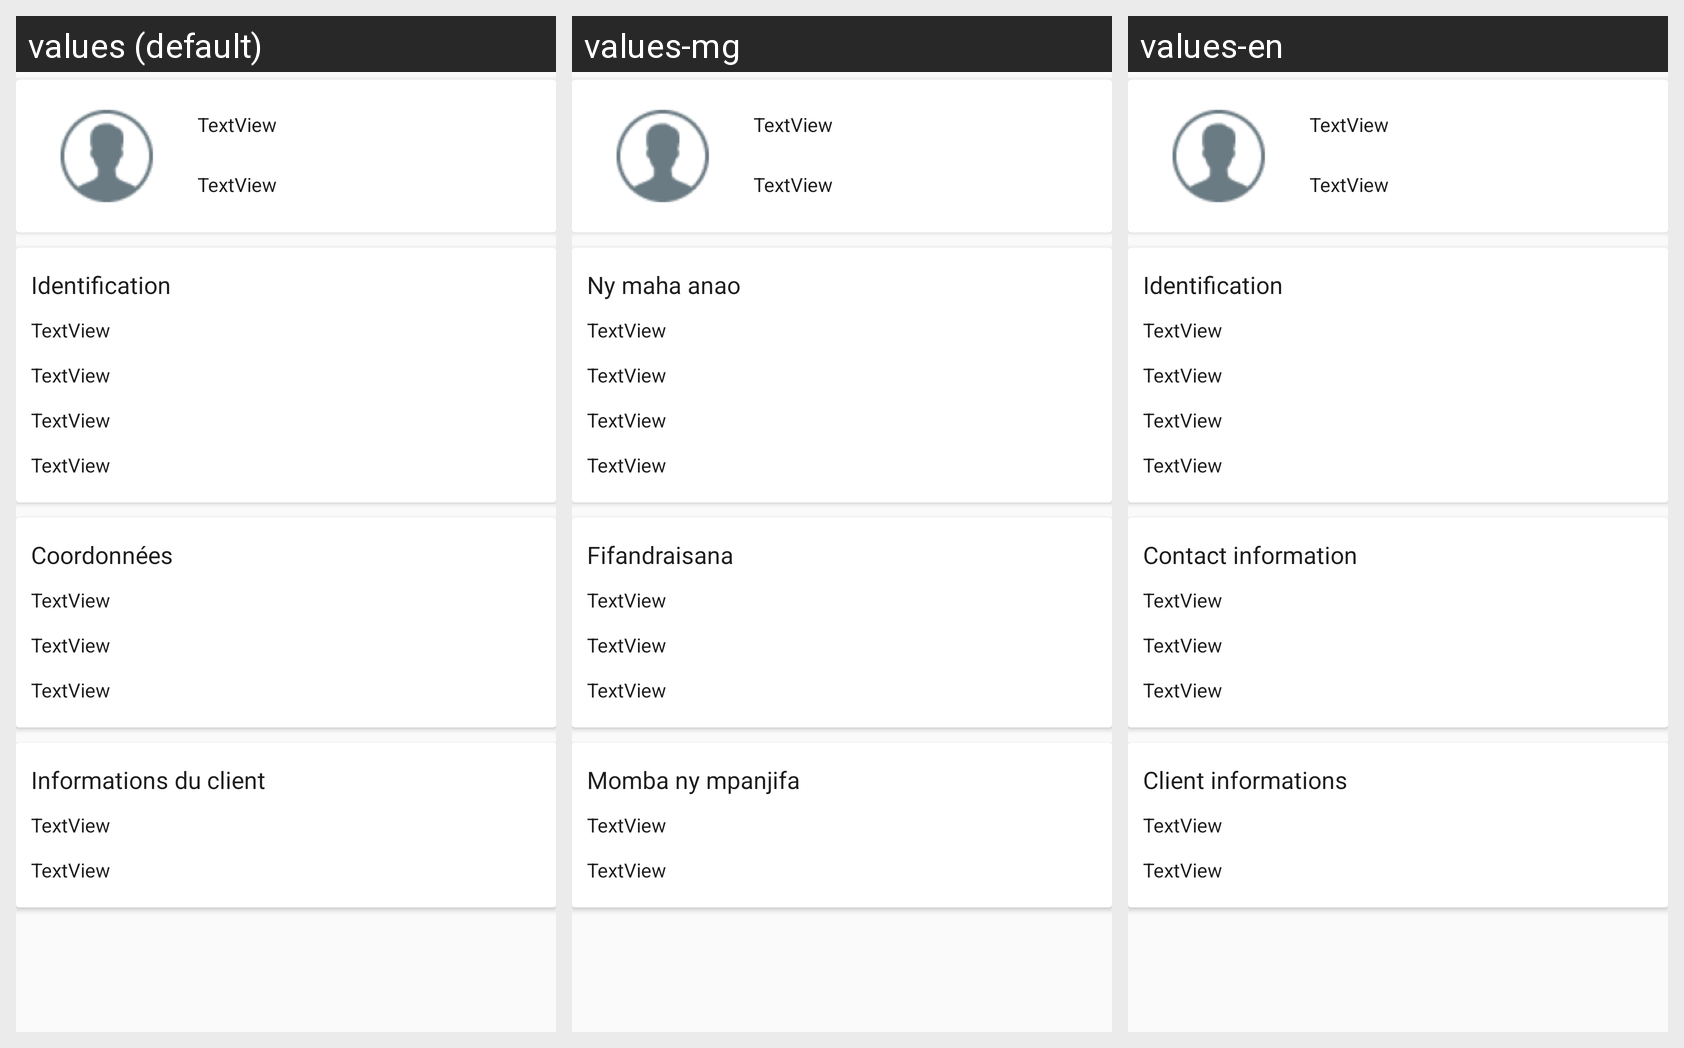

Here is an Android app screen in its default locale and in the app's own translations. Write out the translated-string differences for the strings that appear on this screen.
Android screen res/layout/activity_profil.xml rendered under 3 locales, left to right: values (default), values-mg, values-en. Device: Nexus 5 (rendered at 1080×1920; each locale shown at half size, 540×960, under a caption strip naming it); theme AroThemeDark.
Strings drawn on this screen, with the default value and each locale's value (text and hints the layout hard-codes, and strings that could not be matched under every locale, appear in the picture but are not listed):

identification
  values: Identification
  values-mg: Ny maha anao
  values-en: Identification

coordonnees
  values: Coordonnées
  values-mg: Fifandraisana
  values-en: Contact information

information_client
  values: Informations du client
  values-mg: Momba ny mpanjifa
  values-en: Client informations
